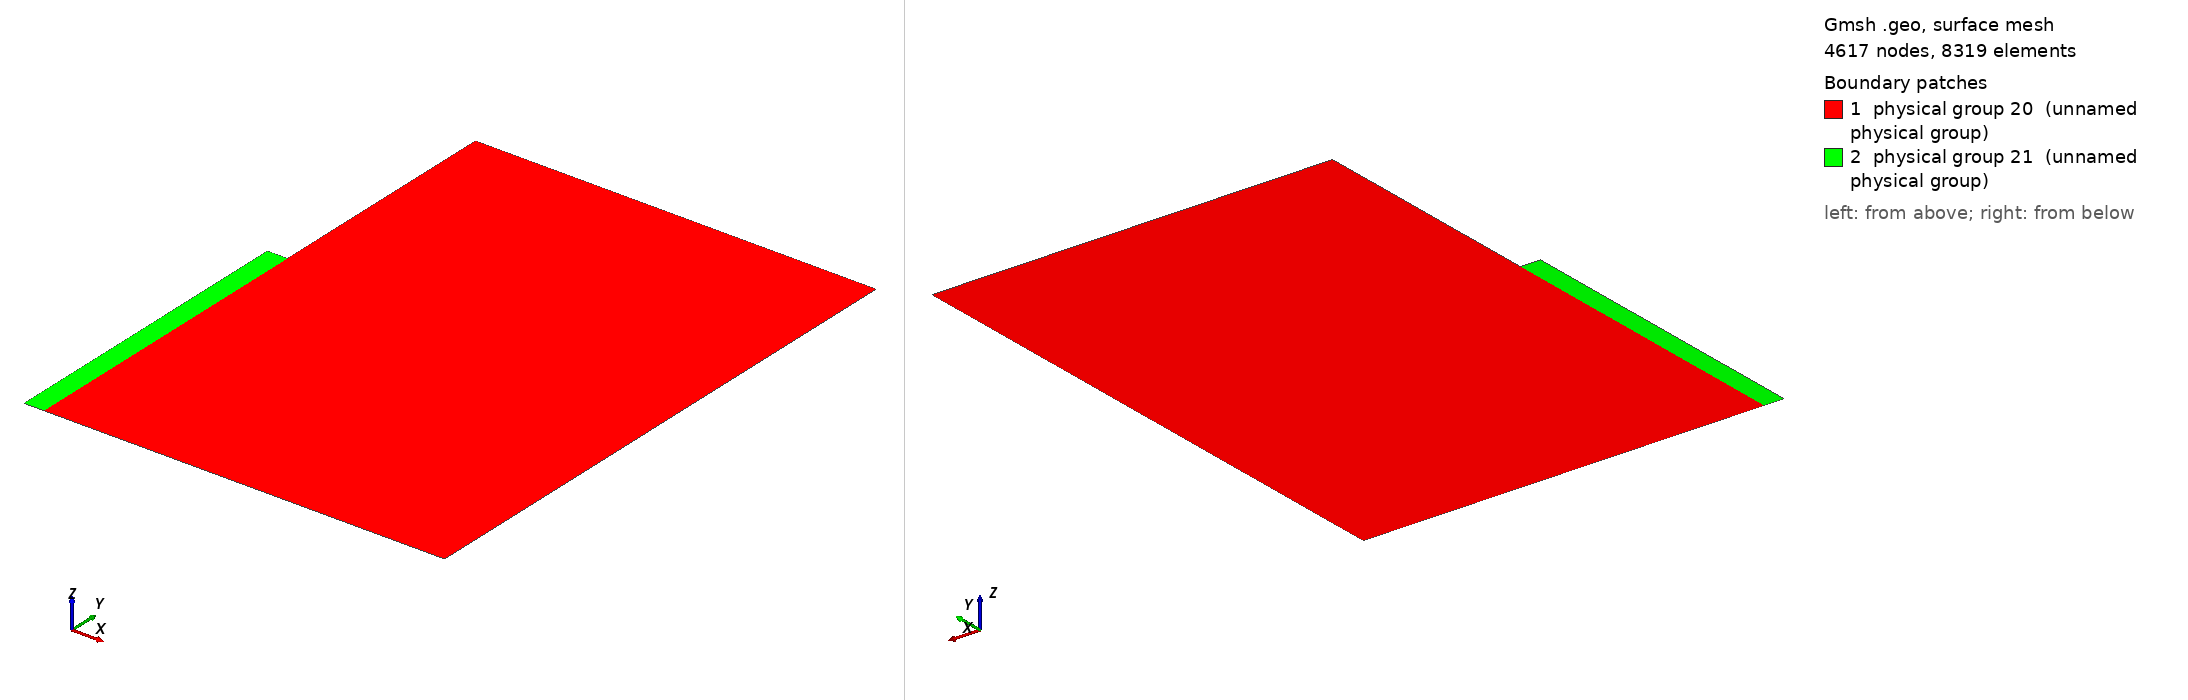

Gmsh geometry script, surface-meshed: 4617 nodes, 8319 surface elements. Boundary patches (legend numbers): 1 physical group 20 (unnamed physical group), 2 physical group 21 (unnamed physical group). Left view from above one corner, right view from below the opposite corner. Legend entries are the model's physical surfaces. The drawing asked Gmsh for element sizes between 1% and 20% of the model's largest extent; the script's own settings can give other sizes.

=== waterColoumnWithElasticGate_Mtf_Pfem_fine.geo (drawn) ===
// Gmsh project created on Wed Aug 24 16:48:21 2016
A = 0.1;   //m
H = 0.14;  //m
L = 0.079; //m
s = 0.005; //m
Nel = 50;
N = Nel+1;
d = 0.; // A/(2*Nel);   //m

// Point(1) = {0, H, 0, 1.0};
Point(2) = {0, 0, 0, 1.0};
Point(3) = {5*A, 0, 0, 1.0};
Point(4) = {6*A, 0, 0, 1.0};
Point(5) = {6*A, H, 0, 1.0};
Point(6) = {5*A, H, 0, 1.0};
Point(7) = {5*A, L, 0, 1.0};
Point(8) = {5*A-s, L, 0, 1.0};
Point(9) = {5*A-s, d, 0, 1.0};
Point(10) = {5*A, d, 0, 1.0};

// Line(1) = {1, 2};
Line(2) = {2, 3};
Line(3) = {3, 4};
Line(4) = {4, 5};
Line(5) = {5, 6};
Line(6) = {6, 7};
Line(7) = {7, 10};
Line(8) = {10, 3};
Line(9) = {7, 8};
Line(10) = {8, 9};
Line(11) = {9, 10};

Line Loop(12) = {3, 4, 5, 6, 7, 8};
Plane Surface(13) = {12};
Line Loop(14) = {9, 10, 11, -7};
Plane Surface(15) = {14};

Physical Line(16) = {3, 4, 6}; //Reservoir
Physical Line(17) = {7};        //Obstacle surface: FSI interface
Physical Line(18) = {5, 8};              //Free surface
Physical Line(19) = {9};             //Obstacle base
Physical Surface(20) = {13};          //Water column
Physical Surface(21) = {15};          //Obstacle
Physical Line(22) = {2};        //Outside part of the reservoir
Physical Surface(100) = {};          //Solid-solid contact

// Transfinite Line{1} = (H/A)*N;
Transfinite Line{2} = 5*N;
Transfinite Line{3} = N;
Transfinite Line{4} = (H/A)*N;
Transfinite Line{5} = N;
Transfinite Line{6} = ((H-L)/A)*N+1;
Transfinite Line{7} = ((L-d)/A)*N;
Transfinite Line{8} = (d/A)*N;
Transfinite Line{9} = (s/A)*N+3;
Transfinite Line{10} = ((L-d)/A)*N;
Transfinite Line{11} = (s/A)*N+3;
Transfinite Surface{15} = {10, 7, 8, 9};
Recombine Surface{15};
